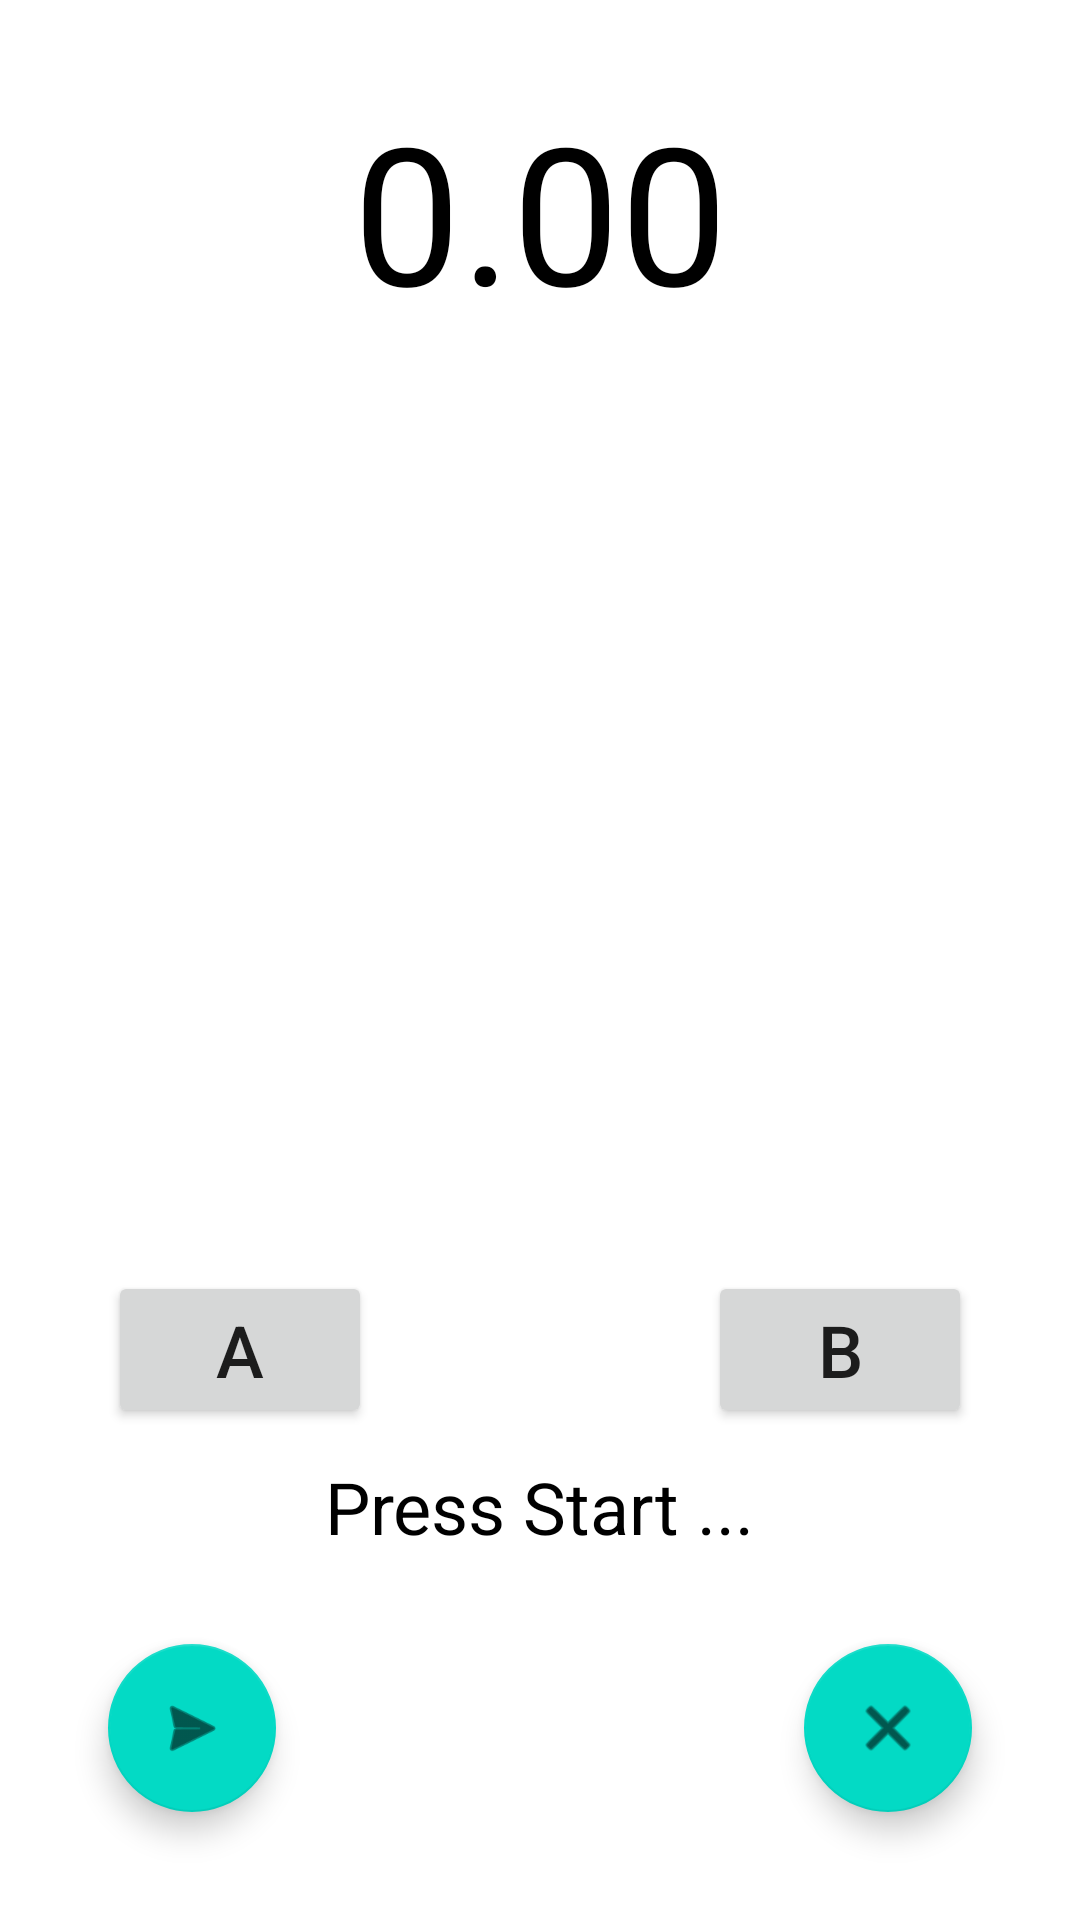

Write the Android layout XML for this screen, with the resource values it uses.
<!-- AndroidManifest.xml: application theme Theme.DragonEye -->
<!-- res/layout/activity_timer.xml -->
<?xml version="1.0" encoding="utf-8"?>
<androidx.constraintlayout.widget.ConstraintLayout xmlns:android="http://schemas.android.com/apk/res/android"
    xmlns:app="http://schemas.android.com/apk/res-auto"
    xmlns:tools="http://schemas.android.com/tools"
    android:layout_width="match_parent"
    android:layout_height="match_parent"
    tools:context=".TimerActivity">

    <TextView
        android:id="@+id/textViewDuration"
        android:layout_width="wrap_content"
        android:layout_height="wrap_content"
        android:text="0.00"
        android:textColor="@color/black"
        android:textSize="64sp"
        app:layout_constraintBottom_toBottomOf="parent"
        app:layout_constraintEnd_toEndOf="parent"
        app:layout_constraintHorizontal_bias="0.5"
        app:layout_constraintLeft_toLeftOf="parent"
        app:layout_constraintRight_toRightOf="parent"
        app:layout_constraintStart_toStartOf="parent"
        app:layout_constraintTop_toTopOf="parent"
        app:layout_constraintVertical_bias="0.05" />

    <com.google.android.material.floatingactionbutton.FloatingActionButton
        android:id="@+id/button_start_timer"
        android:layout_width="wrap_content"
        android:layout_height="wrap_content"
        android:layout_marginStart="36dp"
        android:layout_marginBottom="36dp"
        android:clickable="true"
        android:soundEffectsEnabled="true"
        app:layout_constraintBottom_toBottomOf="parent"
        app:layout_constraintStart_toStartOf="parent"
        app:srcCompat="@android:drawable/ic_menu_send"
        android:focusable="true" />

    <com.google.android.material.floatingactionbutton.FloatingActionButton
        android:id="@+id/button_stop_timer"
        android:layout_width="wrap_content"
        android:layout_height="wrap_content"
        android:layout_marginEnd="36dp"
        android:layout_marginBottom="36dp"
        android:clickable="true"
        android:soundEffectsEnabled="true"
        app:layout_constraintBottom_toBottomOf="parent"
        app:layout_constraintEnd_toEndOf="parent"
        app:srcCompat="@android:drawable/ic_menu_close_clear_cancel"
        android:focusable="true" />

    <Button
        android:id="@+id/buttonA"
        android:layout_width="wrap_content"
        android:layout_height="wrap_content"
        android:layout_marginStart="36dp"
        android:layout_marginBottom="72dp"
        android:text="A"
        android:textSize="24sp"
        app:layout_constraintBottom_toTopOf="@+id/button_start_timer"
        app:layout_constraintStart_toStartOf="parent"
        tools:ignore="MissingConstraints" />

    <Button
        android:id="@+id/buttonB"
        android:layout_width="wrap_content"
        android:layout_height="wrap_content"
        android:layout_marginEnd="36dp"
        android:layout_marginBottom="72dp"
        android:text="B"
        android:textSize="24sp"
        app:layout_constraintBottom_toTopOf="@+id/button_stop_timer"
        app:layout_constraintEnd_toEndOf="parent"
        tools:ignore="MissingConstraints" />

    <TextView
        android:id="@+id/textViewTimerStatus"
        android:layout_width="wrap_content"
        android:layout_height="wrap_content"
        android:text="Press Start ..."
        android:textColor="@color/black"
        android:textSize="24sp"
        app:layout_constraintBottom_toBottomOf="parent"
        app:layout_constraintEnd_toEndOf="parent"
        app:layout_constraintHorizontal_bias="0.5"
        app:layout_constraintLeft_toLeftOf="parent"
        app:layout_constraintRight_toRightOf="parent"
        app:layout_constraintStart_toStartOf="parent"
        app:layout_constraintTop_toTopOf="parent"
        app:layout_constraintVertical_bias="0.8" />
</androidx.constraintlayout.widget.ConstraintLayout>
<!-- resources referenced by this layout -->
<resources>
  <color name="black">#FF000000</color>
  <style name="Theme.DragonEye" parent="Theme.MaterialComponents.DayNight.DarkActionBar">
          
          <item name="colorPrimary">@color/purple_500</item>
          <item name="colorPrimaryVariant">@color/purple_700</item>
          <item name="colorOnPrimary">@color/white</item>
          
          <item name="colorSecondary">@color/teal_200</item>
          <item name="colorSecondaryVariant">@color/teal_700</item>
          <item name="colorOnSecondary">@color/black</item>
          
          <item name="android:statusBarColor" tools:targetApi="l">?attr/colorPrimaryVariant</item>
          
          <item name="windowActionBar">false</item>
          <item name="windowNoTitle">true</item>
      </style>
  <color name="purple_500">#FF6200EE</color>
  <color name="purple_700">#FF3700B3</color>
  <color name="white">#FFFFFFFF</color>
  <color name="teal_200">#FF03DAC5</color>
  <color name="teal_700">#FF018786</color>
</resources>
